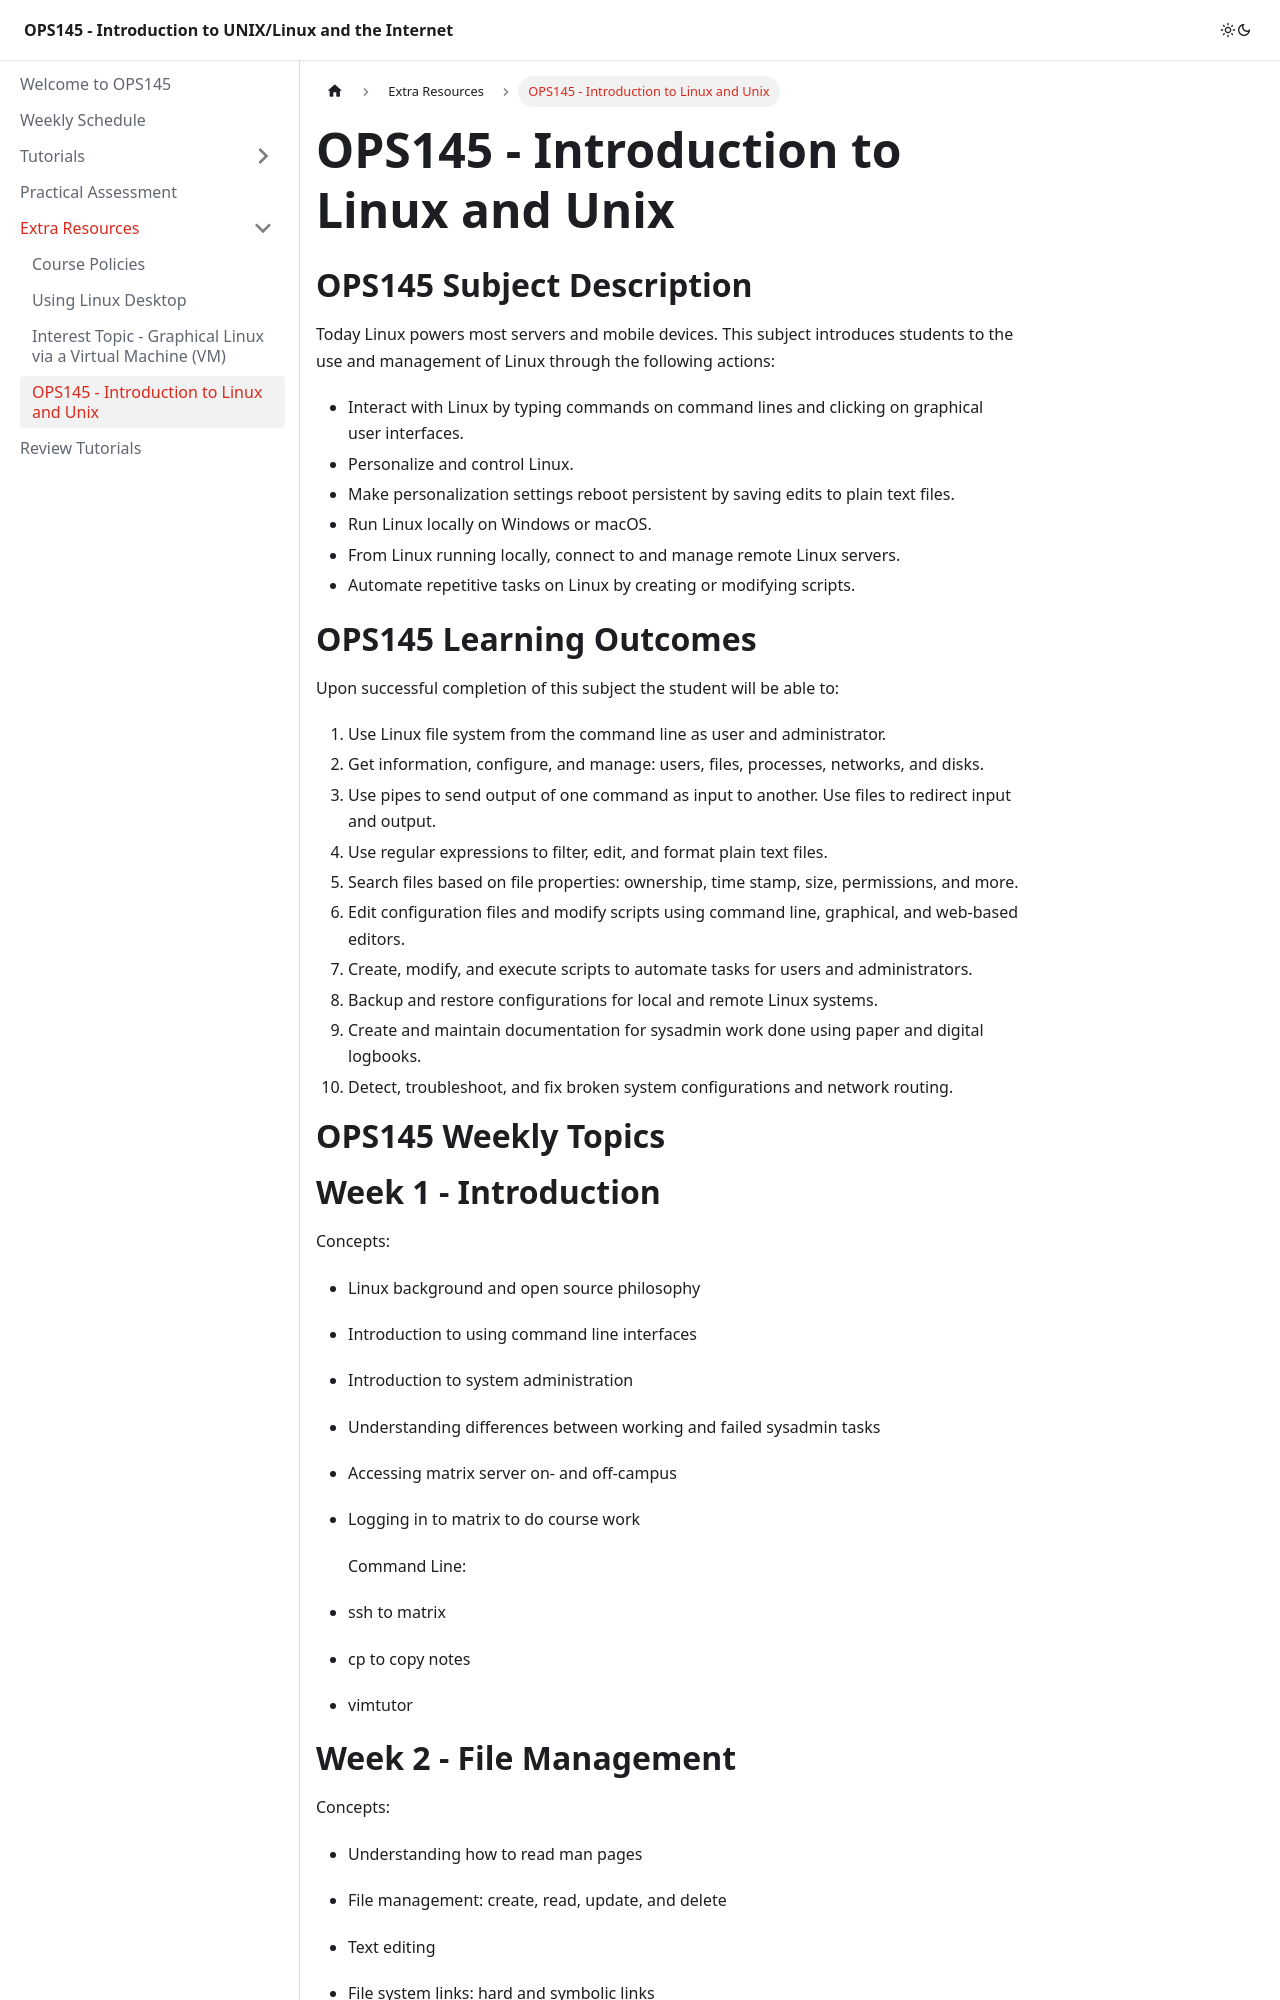

repository: graybri/OPS145-OER · page: B-ExtraResources/course-outline.html · generator: docusaurus

OPS145 - Introduction to Linux and Unix
=======================================

OPS145 Subject Description
==========================

  Today Linux powers most servers and mobile devices.
  This subject introduces students to the use and management of Linux through the following actions:
  - Interact with Linux by typing commands on command lines and clicking on graphical user interfaces.
  - Personalize and control Linux.
  - Make personalization settings reboot persistent by saving edits to plain text files.
  - Run Linux locally on Windows or macOS.
  - From Linux running locally, connect to and manage remote Linux servers.
  - Automate repetitive tasks on Linux by creating or modifying scripts.
